Run: headless pygame with SDL's dummy video driver; simulated clock (each Clock.tick advances the game by its frame time, no real sleeping); random seed 0; keys injected as events and as key.get_pressed() state; mouse plan: one left click at the window centre at the start of phase 2, then a move to the lower-right quarter at the start of phase 3.
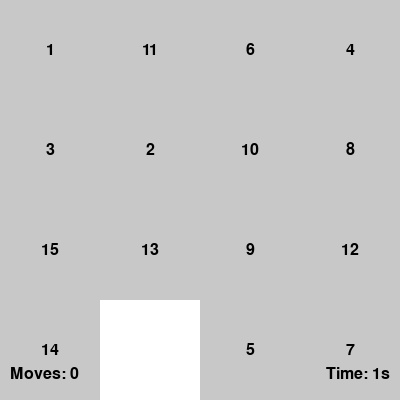
Frame 1 of 4 · flips 1–60 · no input
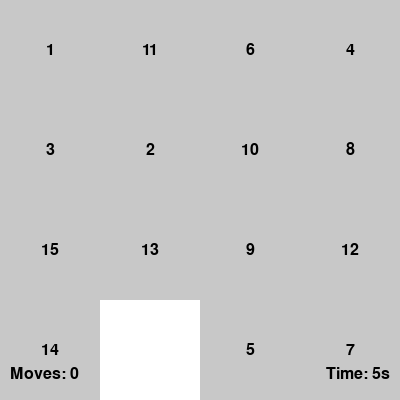
Frame 2 of 4 · flips 61–180 · clicked the window centre · tapped SPACE, RETURN · held RIGHT (→), D
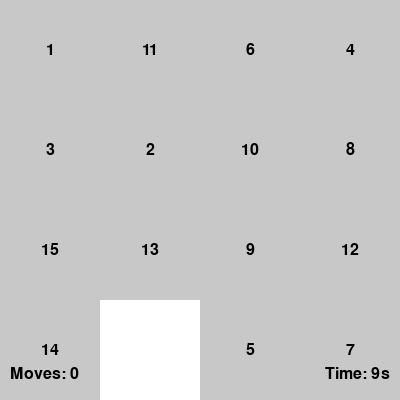
Frame 3 of 4 · flips 181–300 · moved the mouse to the lower-right quarter · held DOWN (↓), S
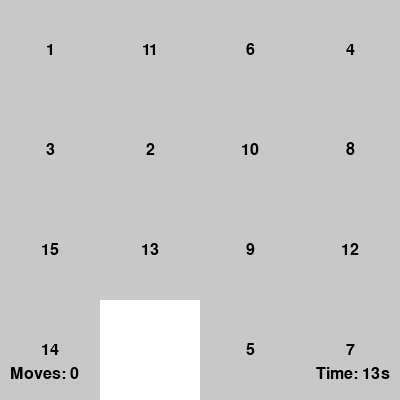
Frame 4 of 4 · flips 301–420 · held LEFT (←), A, UP (↑), W

The pygame program that drew these frames:

import pygame
import random
import os

pygame.init()


WIDTH, HEIGHT = 400, 400
TILE_SIZE = WIDTH // 4
FPS = 30
FONT_SIZE = 24

WHITE = (255, 255, 255)
BLACK = (0, 0, 0)
GRAY = (200, 200, 200)
GREEN = (0, 255, 0)


font = pygame.font.Font(None, FONT_SIZE)


class PuzzleGame:
    def __init__(self):
        self.grid_size = 4
        self.tiles = self.create_tiles()
        self.empty_tile_index = self.tiles.index(0)
        self.solved_tiles = list(range(self.grid_size ** 2))
        self.moves = 0
        self.start_time = pygame.time.get_ticks()

    def create_tiles(self):
        tiles = list(range(self.grid_size ** 2))
        random.shuffle(tiles)
        while not self.is_solvable(tiles):
            random.shuffle(tiles)
        return tiles

    def is_solvable(self, tiles):
        inversions = sum(
            1 for i in range(len(tiles)) for j in range(i + 1, len(tiles))
            if tiles[i] != 0 and tiles[j] != 0 and tiles[i] > tiles[j]
        )
        return inversions % 2 == 0

    def draw(self, screen):
        screen.fill(WHITE)
        for index, tile in enumerate(self.tiles):
            if tile != 0:
                x = (index % self.grid_size) * TILE_SIZE
                y = (index // self.grid_size) * TILE_SIZE
                pygame.draw.rect(screen, GRAY, (x, y, TILE_SIZE, TILE_SIZE))
                text = font.render(str(tile), True, BLACK)
                text_rect = text.get_rect(center=(x + TILE_SIZE // 2, y + TILE_SIZE // 2))
                screen.blit(text, text_rect)

    def is_adjacent(self, index1, index2):
        row1, col1 = divmod(index1, self.grid_size)
        row2, col2 = divmod(index2, self.grid_size)
        return (row1 == row2 and abs(col1 - col2) == 1) or (col1 == col2 and abs(row1 - row2) == 1)

    def move_tile(self, index):
        if self.is_adjacent(index, self.empty_tile_index):
            self.tiles[self.empty_tile_index], self.tiles[index] = self.tiles[index], self.tiles[self.empty_tile_index]
            self.empty_tile_index = index
            self.moves += 1

    def is_solved(self):
        return self.tiles == self.solved_tiles

    def get_time_elapsed(self):
        return (pygame.time.get_ticks() - self.start_time) // 1000


def main():
    screen = pygame.display.set_mode((WIDTH, HEIGHT))
    pygame.display.set_caption("15 Puzzle")
    clock = pygame.time.Clock()

    game = PuzzleGame()

    running = True
    while running:
        for event in pygame.event.get():
            if event.type == pygame.QUIT:
                running = False

            if event.type == pygame.MOUSEBUTTONDOWN:
                mouse_x, mouse_y = event.pos
                clicked_index = (mouse_y // TILE_SIZE) * game.grid_size + (mouse_x // TILE_SIZE)
                game.move_tile(clicked_index)

        game.draw(screen)

        moves_text = font.render(f"Moves: {game.moves}", True, BLACK)
        time_text = font.render(f"Time: {game.get_time_elapsed()}s", True, BLACK)
        screen.blit(moves_text, (10, HEIGHT - FONT_SIZE - 10))
        screen.blit(time_text, (WIDTH - time_text.get_width() - 10, HEIGHT - FONT_SIZE - 10))

        if game.is_solved():
            win_text = font.render("Поздравляем! Вы выиграли!", True, GREEN)
            screen.blit(win_text, (WIDTH // 2 - win_text.get_width() // 2, HEIGHT // 2))

        pygame.display.flip()
        clock.tick(FPS)


if __name__ == "__main__":
    main()
    pygame.quit()
